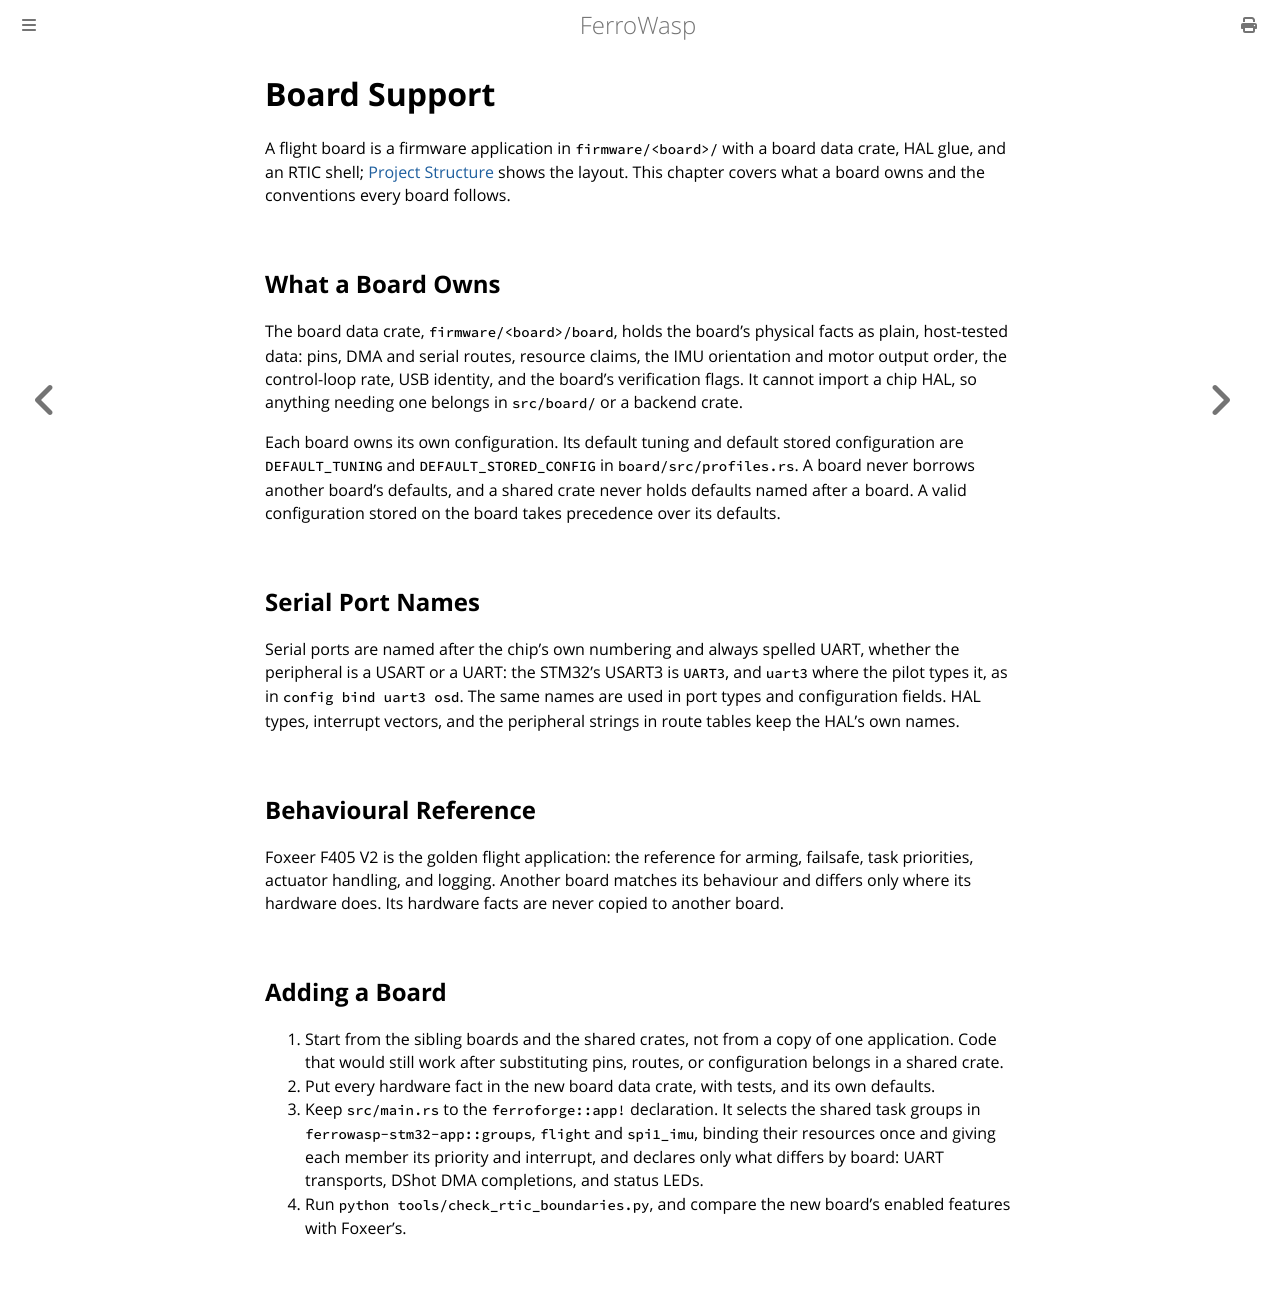

repository: Eirik2020/ferro-wasp · page: board_support.html · generator: mdbook

# Board Support

A flight board is a firmware application in `firmware/<board>/` with a board
data crate, HAL glue, and an RTIC shell; [Project Structure](project_structure.md)
shows the layout. This chapter covers what a board owns and the conventions
every board follows.

## What a Board Owns

The board data crate, `firmware/<board>/board`, holds the board's physical
facts as plain, host-tested data: pins, DMA and serial routes, resource claims,
the IMU orientation and motor output order, the control-loop rate, USB
identity, and the board's verification flags. It cannot import a chip HAL, so
anything needing one belongs in `src/board/` or a backend crate.

Each board owns its own configuration. Its default tuning and default stored
configuration are `DEFAULT_TUNING` and `DEFAULT_STORED_CONFIG` in
`board/src/profiles.rs`. A board never borrows another board's defaults, and a
shared crate never holds defaults named after a board. A valid configuration
stored on the board takes precedence over its defaults.

## Serial Port Names

Serial ports are named after the chip's own numbering and always spelled UART,
whether the peripheral is a USART or a UART: the STM32's USART3 is `UART3`,
and `uart3` where the pilot types it, as in `config bind uart3 osd`. The same
names are used in port types and configuration fields. HAL types, interrupt vectors,
and the peripheral strings in route tables keep the HAL's own names.

## Behavioural Reference

Foxeer F405 V2 is the golden flight application: the reference for arming,
failsafe, task priorities, actuator handling, and logging. Another board matches
its behaviour and differs only where its hardware does. Its hardware facts are
never copied to another board.

## Adding a Board

1. Start from the sibling boards and the shared crates, not from a copy of one
   application. Code that would still work after substituting pins, routes, or
   configuration belongs in a shared crate.
2. Put every hardware fact in the new board data crate, with tests, and its
   own defaults.
3. Keep `src/main.rs` to the `ferroforge::app!` declaration. It selects the
   shared task groups in `ferrowasp-stm32-app::groups`, `flight` and
   `spi1_imu`, binding their resources once and giving each member its
   priority and interrupt, and declares only what differs by board: UART
   transports, DShot DMA completions, and status LEDs.
4. Run `python tools/check_rtic_boundaries.py`, and compare the new board's
   enabled features with Foxeer's.
